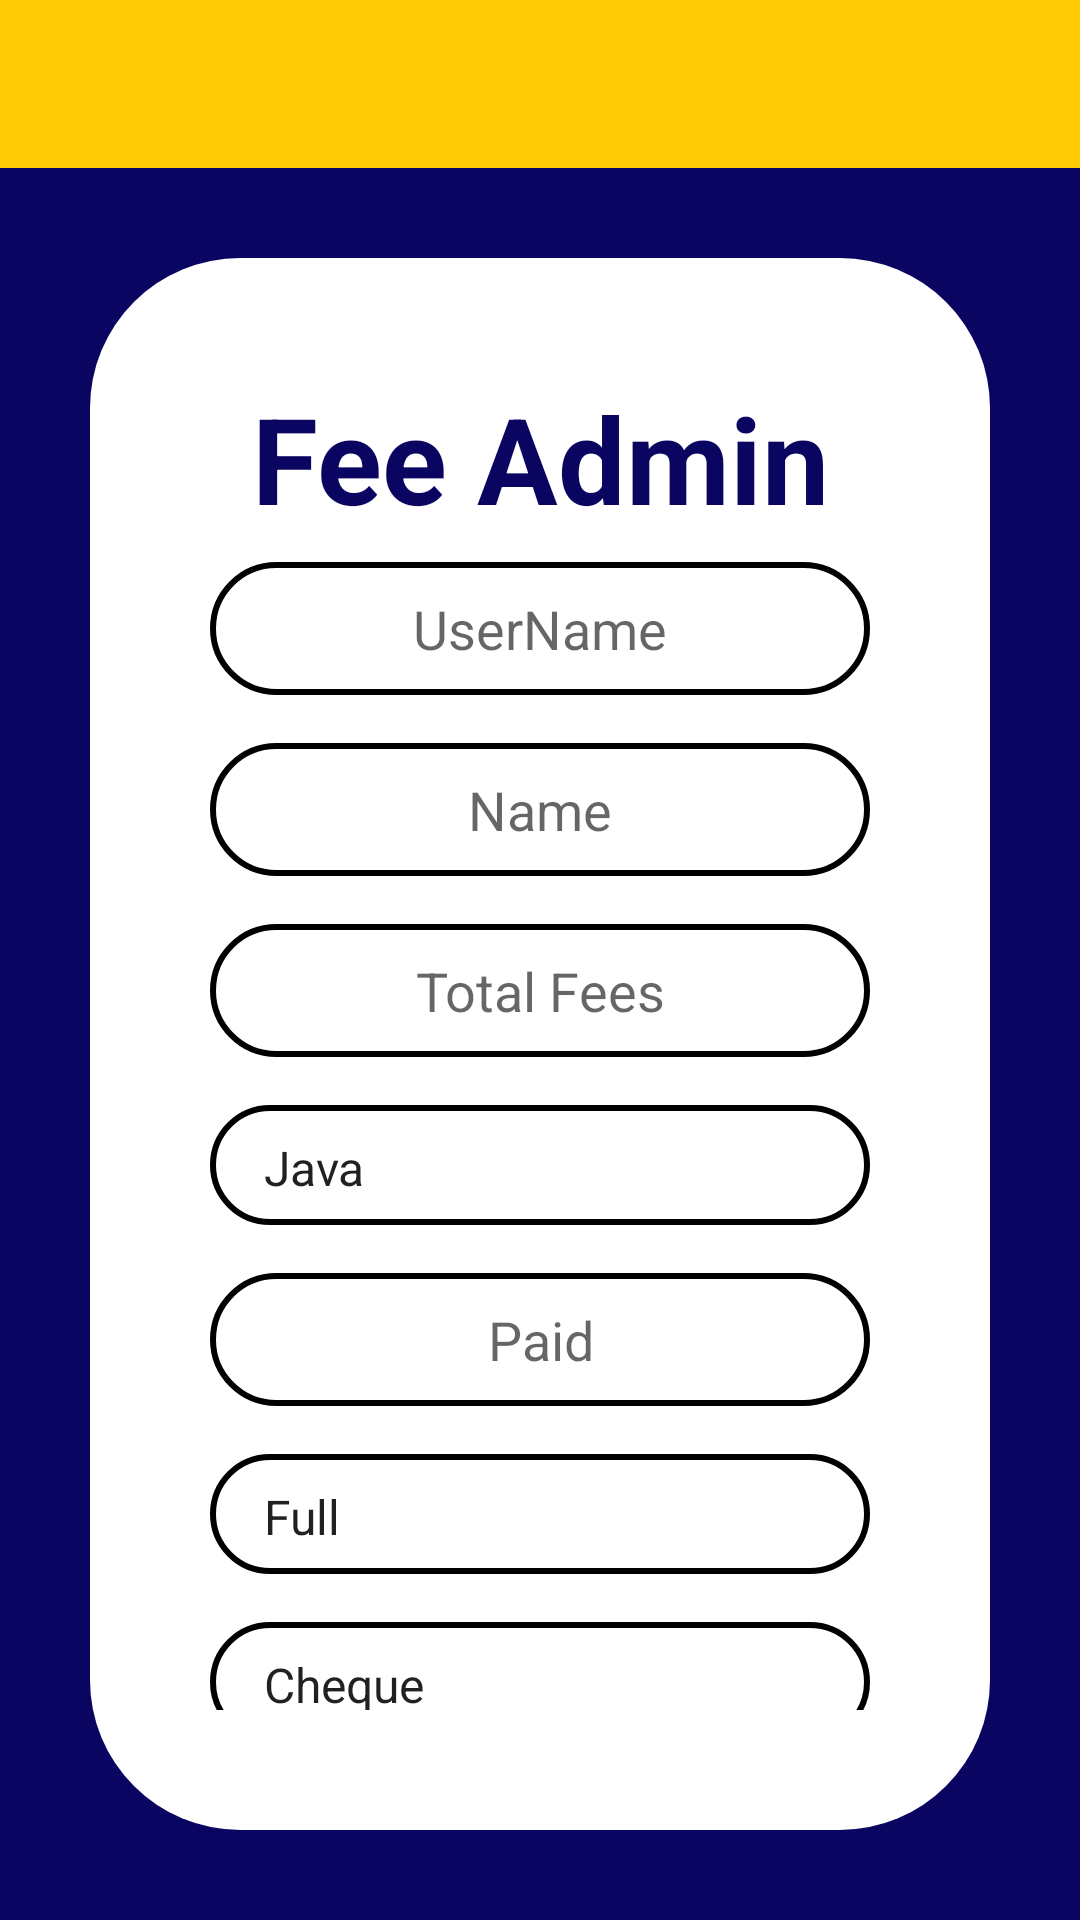

The Android layout XML behind this screen, and the referenced resources:
<!-- AndroidManifest.xml: application theme AppTheme -->
<!-- res/layout/activity_fees_admin.xml -->
<?xml version="1.0" encoding="utf-8"?>
<androidx.constraintlayout.widget.ConstraintLayout xmlns:android="http://schemas.android.com/apk/res/android"
    xmlns:app="http://schemas.android.com/apk/res-auto"
    xmlns:tools="http://schemas.andro0id.com/tools"
    android:id="@+id/linearLayout6"
    android:layout_width="match_parent"
    android:layout_height="match_parent"
    android:background="@color/colorAccent"
    tools:context=".Admin.AddFaculty">

    <include
        android:id="@+id/adminfeestoolbar"
        layout="@layout/appbar"
        android:layout_width="match_parent"
        android:layout_height="wrap_content"
        app:layout_constraintEnd_toEndOf="parent"
        app:layout_constraintStart_toStartOf="parent"
        app:layout_constraintTop_toTopOf="parent"
        tools:layout_editor_absoluteX="8dp" />


    <LinearLayout
        android:id="@+id/linearLayout7"
        android:layout_width="0dp"
        android:layout_height="0dp"
        android:layout_margin="30dp"
        android:background="@drawable/rectanglehomescreen"
        android:gravity="center"
        android:orientation="vertical"
        android:padding="40dp"
        app:layout_constraintBottom_toBottomOf="parent"
        app:layout_constraintEnd_toEndOf="parent"
        app:layout_constraintStart_toStartOf="parent"
        app:layout_constraintTop_toBottomOf="@id/adminfeestoolbar"
        app:layout_constraintVertical_bias="0.475">


        <ScrollView
            android:scrollbars="none"
            android:layout_width="match_parent"
            android:layout_height="match_parent">

            <LinearLayout
                android:layout_width="match_parent"
                android:layout_height="match_parent"
                android:orientation="vertical">

                <TextView
                    android:id="@+id/textView4"
                    android:layout_width="match_parent"
                    android:layout_height="wrap_content"
                    android:layout_gravity="center"
                    android:gravity="center"
                    android:text="@string/fee_admin_tv1"
                    android:textColor="@color/colorAccent"
                    android:textSize="40sp"
                    android:textStyle="bold" />

                <EditText
                    android:id="@+id/editTextsid"
                    android:layout_width="match_parent"
                    android:layout_height="wrap_content"
                    android:layout_gravity="center"
                    android:layout_marginTop="8dp"
                    android:layout_marginBottom="8dp"
                    android:background="@drawable/btnsstroke"
                    android:ems="10"
                    android:gravity="center"
                    android:hint="UserName"
                    android:importantForAutofill="no"
                    android:inputType="textPersonName"
                    android:textColor="#2B2727"
                    app:layout_constraintBottom_toBottomOf="parent"
                    app:layout_constraintTop_toTopOf="parent"
                    app:layout_constraintVertical_bias="0.055"
                    tools:layout_editor_absoluteX="8dp" />

                <EditText
                    android:id="@+id/editText1"
                    android:layout_width="match_parent"
                    android:layout_height="wrap_content"
                    android:layout_gravity="center"
                    android:layout_marginTop="8dp"
                    android:layout_marginBottom="8dp"
                    android:background="@drawable/btnsstroke"
                    android:ems="10"
                    android:gravity="center"
                    android:hint="Name"
                    android:importantForAutofill="no"
                    android:inputType="textPersonName"
                    android:textColor="#2B2727"
                    app:layout_constraintBottom_toBottomOf="parent"
                    app:layout_constraintTop_toTopOf="parent"
                    app:layout_constraintVertical_bias="0.055"
                    tools:layout_editor_absoluteX="8dp" />

                <EditText
                    android:id="@+id/editText3"
                    android:layout_width="match_parent"
                    android:layout_height="wrap_content"
                    android:layout_gravity="center"
                    android:layout_marginTop="8dp"
                    android:layout_marginBottom="8dp"
                    android:background="@drawable/btnsstroke"
                    android:ems="10"
                    android:gravity="center"
                    android:hint="@string/total_fees_fee_admin"
                    android:importantForAutofill="no"
                    android:inputType="number"
                    android:textColor="#2B2727"
                    app:layout_constraintBottom_toBottomOf="parent"
                    app:layout_constraintTop_toTopOf="parent"
                    app:layout_constraintVertical_bias="0.221"
                    tools:layout_editor_absoluteX="8dp" />

                <Spinner
                    android:id="@+id/editText4"
                    android:layout_width="match_parent"
                    android:layout_height="40dp"
                    android:layout_gravity="center"
                    android:layout_marginTop="8dp"
                    android:layout_marginBottom="8dp"
                    android:background="@drawable/btnsstroke"
                    android:ems="10"
                    android:entries="@array/courselist"
                    android:gravity="center"
                    android:hint="@string/course_fee_admin"
                    android:importantForAutofill="no"
                    android:inputType="textPersonName"
                    android:padding="10dp"
                    android:textColor="#2B2727"
                    app:layout_constraintBottom_toBottomOf="parent"
                    app:layout_constraintTop_toTopOf="parent"
                    app:layout_constraintVertical_bias="0.378"
                    tools:layout_editor_absoluteX="8dp" />

                <EditText
                    android:id="@+id/editText5"
                    android:layout_width="match_parent"
                    android:layout_height="wrap_content"
                    android:layout_gravity="center"
                    android:layout_marginTop="8dp"
                    android:layout_marginBottom="8dp"
                    android:background="@drawable/btnsstroke"
                    android:ems="10"
                    android:gravity="center"
                    android:hint="@string/paid_fee_admin"
                    android:importantForAutofill="no"
                    android:inputType="number"
                    android:textColor="#2B2727"
                    app:layout_constraintBottom_toBottomOf="parent"
                    app:layout_constraintTop_toTopOf="parent"
                    app:layout_constraintVertical_bias="0.701"
                    tools:layout_editor_absoluteX="8dp" />

                <Spinner
                    android:id="@+id/feeadmininstallment"
                    android:layout_width="match_parent"
                    android:layout_height="40dp"
                    android:layout_gravity="center"
                    android:layout_marginTop="8dp"
                    android:layout_marginBottom="8dp"
                    android:background="@drawable/btnsstroke"
                    android:entries="@array/installment"
                    android:gravity="center"
                    android:padding="10dp"
                    app:layout_constraintBottom_toBottomOf="parent"
                    app:layout_constraintTop_toTopOf="parent"
                    app:layout_constraintVertical_bias="0.549"
                    tools:layout_editor_absoluteX="8dp" />

                <Spinner
                    android:id="@+id/feeadminmode"
                    android:layout_width="match_parent"
                    android:layout_height="40dp"
                    android:layout_gravity="center"
                    android:layout_marginTop="8dp"
                    android:layout_marginBottom="8dp"
                    android:background="@drawable/btnsstroke"
                    android:entries="@array/mode"
                    android:gravity="center"
                    app:layout_constraintBottom_toBottomOf="parent"
                    app:layout_constraintTop_toTopOf="parent"
                    app:layout_constraintVertical_bias="0.549"
                    tools:layout_editor_absoluteX="8dp" />

                <LinearLayout
                    android:layout_width="match_parent"
                    android:layout_height="match_parent"
                    android:layout_gravity="center"
                    android:gravity="center"
                    android:orientation="horizontal"
                    >

                    <com.animation.animpresseffect.PressEffectButton
                        android:id="@+id/button10"
                        android:layout_width="0dp"
                        android:layout_height="wrap_content"
                        android:layout_gravity="center"
                        android:layout_weight="1"
                        android:background="@drawable/btnbg"
                        android:gravity="center"
                        android:onClick="addFees"
                        android:text="@string/submit_fee_admin"
                        android:textAllCaps="false"
                        android:textColor="#fff"
                         />


                </LinearLayout>
            </LinearLayout>
        </ScrollView>


    </LinearLayout>


</androidx.constraintlayout.widget.ConstraintLayout>
<!-- res/layout/appbar.xml (included above) -->
<?xml version="1.0" encoding="utf-8"?>
<LinearLayout xmlns:android="http://schemas.android.com/apk/res/android"
    android:layout_width="match_parent"
    android:layout_height="match_parent"
    android:orientation="vertical">

    <androidx.appcompat.widget.Toolbar
        android:id="@+id/ftoolbar"
        android:layout_width="match_parent"
        android:layout_height="wrap_content"
        android:background="?attr/colorPrimary"
        android:minHeight="?attr/actionBarSize"
        android:theme="?attr/actionBarTheme" />
</LinearLayout>
<!-- resources referenced by this layout -->
<resources>
  <string-array name="courselist">
  32
          <item>Java</item>
          <item>Python</item>
          <item>C</item>
          <item>C++</item>
          <item>SQL</item>
          <item>MySQL</item>
          <item>Oracle</item>
          <item>PHP</item>
          <item>Javascript</item>
          <item>JQuery</item>
          <item>Android</item>
          <item>Visual Basics</item>
          <item>Bootstrap</item>
          <item>Django</item>
          <item>HTML</item>
          <item>CSS</item>
          <item>VB.net</item>
          <item>Tally</item>
          <item>MS Excel</item>
          <item>CAT</item>
          <item>CMAT</item>
          <item>GMAT</item>
          <item>GRE</item>
          <item>BCA</item>
          <item>MCA</item>
          <item>SNAP</item>
          <item>NIMCET</item>
          <item>IBPS</item>
          <item>SBI SO</item>
          <item>IELTS</item>
          <item>5-12 GSEB</item>
          <item>5-12 CBSE</item>
  
  
      </string-array>
  <string-array name="installment">
          <item>Full</item>
          <item>Half</item>
      </string-array>
  <string-array name="mode">
          <item>Cheque</item>
          <item>Cash</item>
      </string-array>
  <color name="colorAccent">#090560</color>
  <!-- drawable btnbg (drawable) -->
  <?xml version="1.0" encoding="utf-8"?>
  <shape xmlns:android="http://schemas.android.com/apk/res/android">
  <solid android:color="@color/colorAccent"/>
  <corners
      android:radius="150dp" />
  
  <padding
      android:left="10dp"
      android:top="10dp"
      android:right="10dp"
      android:bottom="10dp" />
  </shape>
  <!-- drawable btnsstroke (drawable) -->
  <?xml version="1.0" encoding="utf-8"?>
  <shape xmlns:android="http://schemas.android.com/apk/res/android">
      <stroke android:width="2dp">
      </stroke>
      <corners
          android:radius="150dp" />
  
      <padding
          android:left="10dp"
          android:top="10dp"
          android:right="10dp"
          android:bottom="10dp" />
  </shape>
  <!-- drawable rectanglehomescreen (drawable) -->
  <?xml version="1.0" encoding="utf-8"?>
  <shape xmlns:android="http://schemas.android.com/apk/res/android">
      <solid android:color="#ffff">
      </solid>
      <corners
          android:radius="50dp" />
  
      <padding
          android:left="10dp"
          android:top="10dp"
          android:right="10dp"
          android:bottom="10dp" />
  </shape>
  <string name="course_fee_admin">Course</string>
  <string name="fee_admin_tv1">Fee Admin</string>
  <string name="paid_fee_admin">Paid</string>
  <string name="submit_fee_admin">Submit</string>
  <string name="total_fees_fee_admin">Total Fees</string>
  <style name="AppTheme" parent="Theme.AppCompat.DayNight.NoActionBar">
          
          <item name="colorPrimary">@color/colorPrimary</item>
          <item name="colorPrimaryDark">@color/colorPrimaryDark</item>
          <item name="colorAccent">@color/colorAccent</item>
          <item name="android:windowTranslucentStatus">true</item>
          <item name="android:windowTranslucentNavigation">true</item>
  
  
      </style>
  <color name="colorPrimary">#ffca06</color>
  <color name="colorPrimaryDark">#c79a00</color>
</resources>
